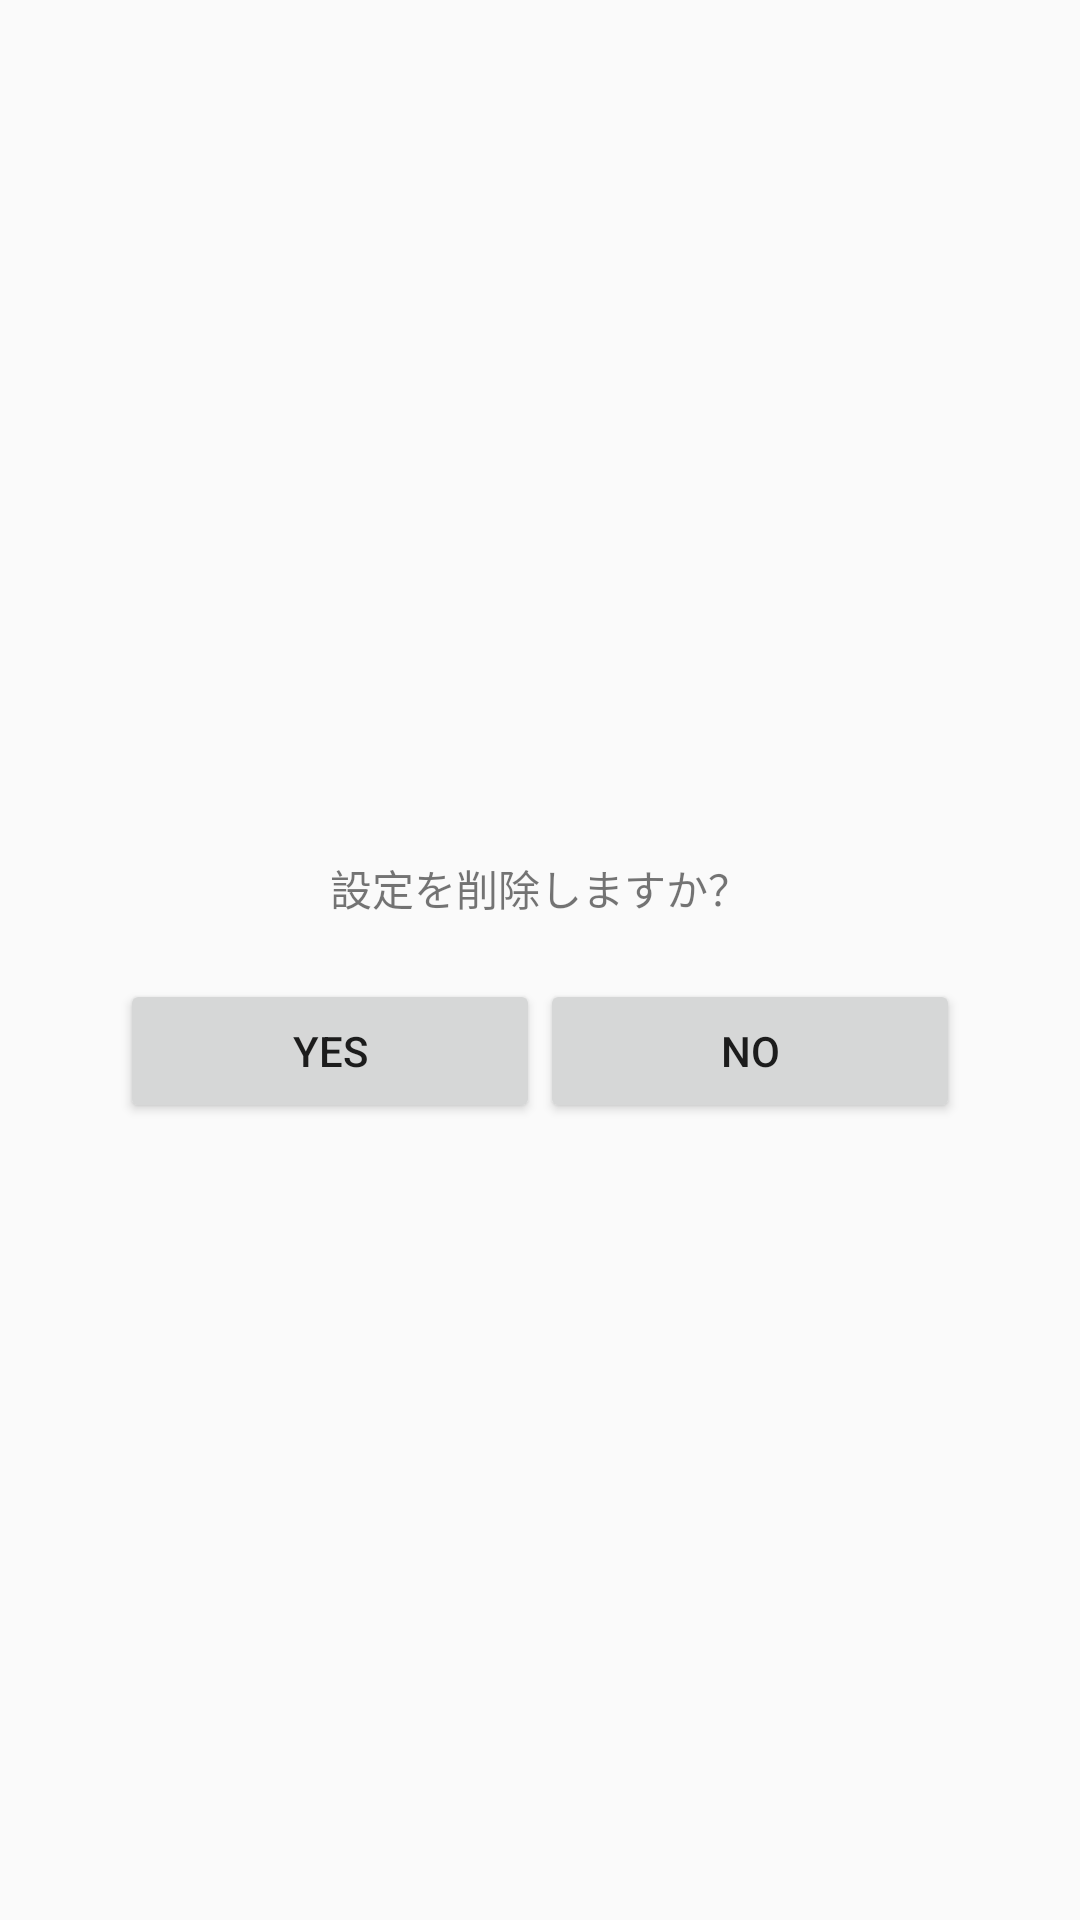

Android layout source for this screen:
<!-- AndroidManifest.xml: application theme AppTheme -->
<!-- res/layout/dialog_alarm_delete.xml -->
<?xml version="1.0" encoding="utf-8"?>
<LinearLayout xmlns:android="http://schemas.android.com/apk/res/android"
    android:orientation="vertical"
    android:layout_width="match_parent"
    android:layout_height="wrap_content"
    android:gravity="center">

    <TextView
        android:layout_width="match_parent"
        android:layout_height="wrap_content"
        android:layout_margin="20dp"
        android:gravity="center"
        android:text="設定を削除しますか？"/>

    <LinearLayout
        android:layout_width="280dp"
        android:layout_height="wrap_content"
        android:orientation="horizontal">

        <Button
            android:id="@+id/bOk"
            android:layout_width="0dp"
            android:layout_height="wrap_content"
            android:layout_weight="1"
            android:text="YES"/>

        <Button
            android:id="@+id/bNo"
            android:layout_width="0dp"
            android:layout_height="wrap_content"
            android:layout_weight="1"
            android:text="NO"/>
    </LinearLayout>
</LinearLayout>
<!-- resources referenced by this layout -->
<resources>
  <style name="AppTheme" parent="Theme.AppCompat.Light.NoActionBar">
          <item name="colorControlActivated">@color/orange</item>
          
      </style>
  <color name="orange">#f59b23</color>
</resources>
